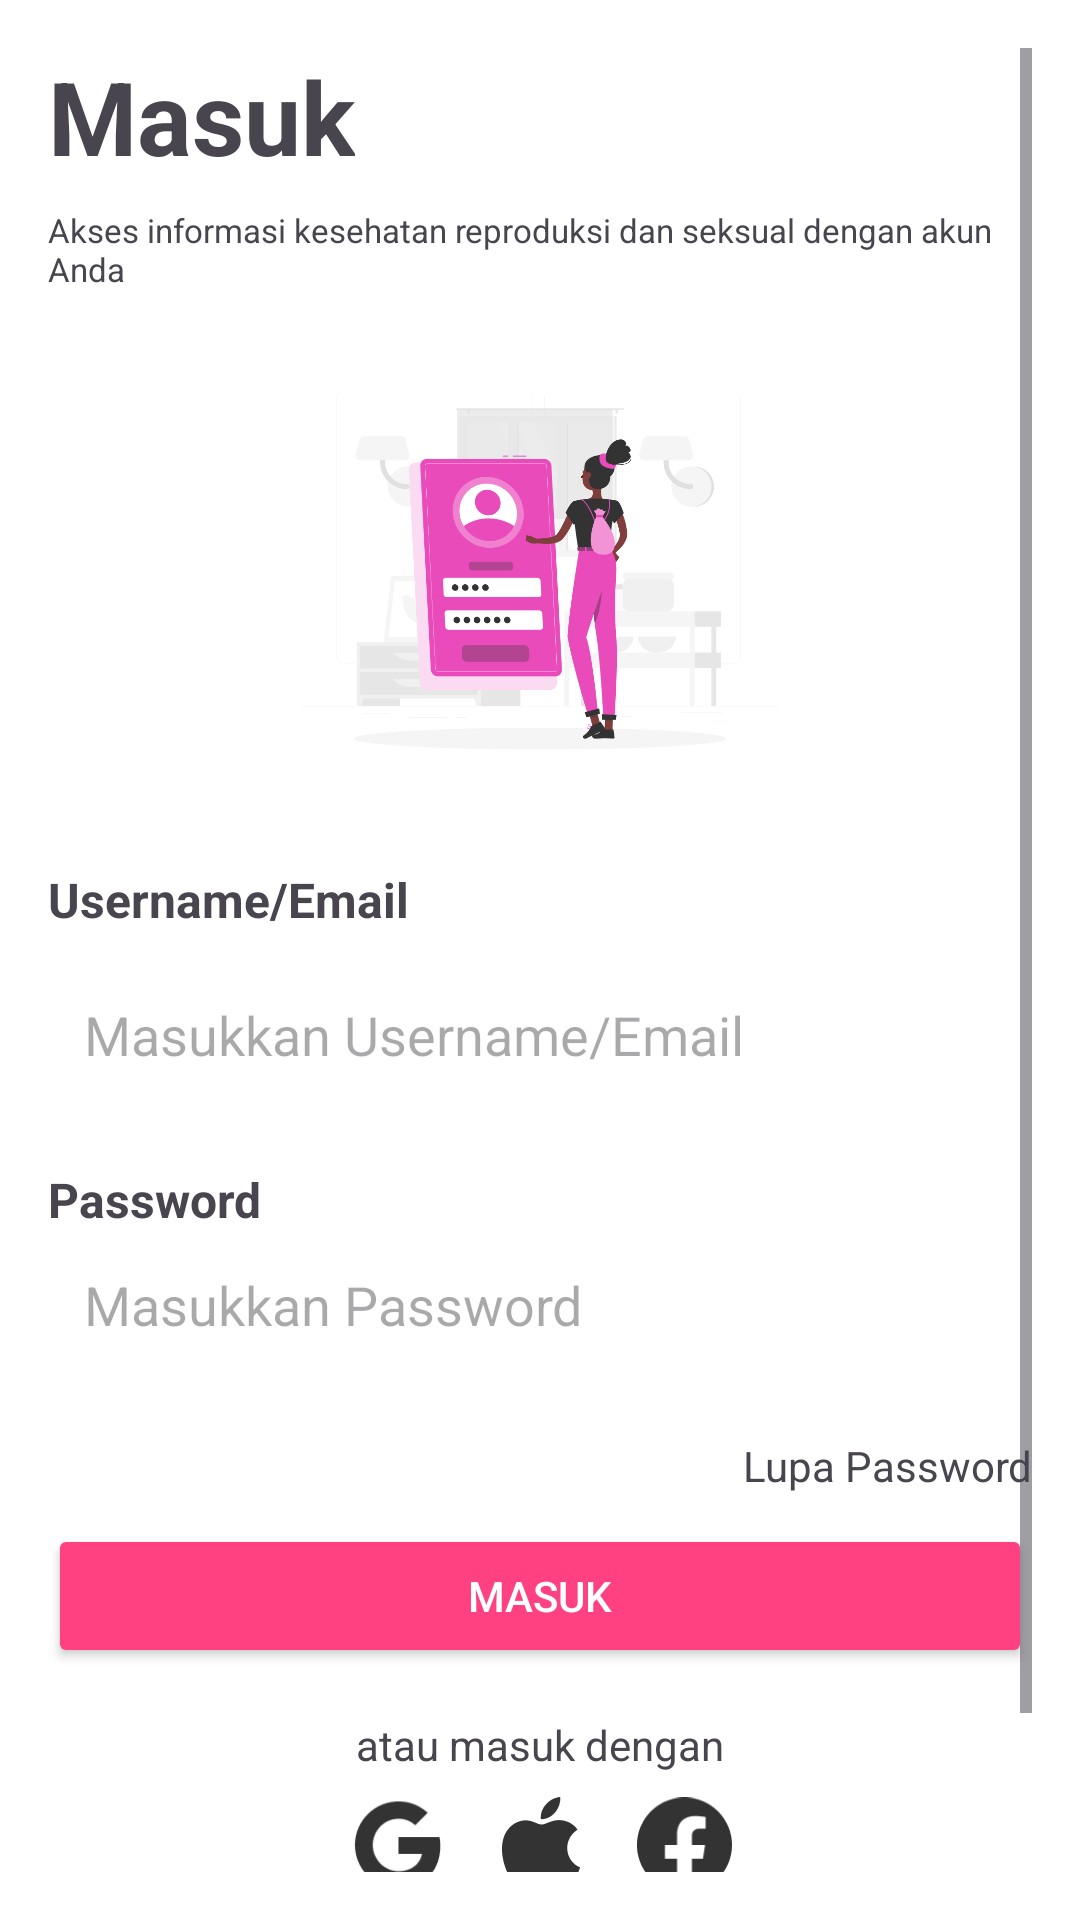

Android layout source for this screen:
<!-- AndroidManifest.xml: application theme Theme.Meduction -->
<!-- res/layout/activity_login.xml -->
<?xml version="1.0" encoding="utf-8"?>
<ScrollView xmlns:android="http://schemas.android.com/apk/res/android"
    xmlns:tools="http://schemas.android.com/tools"
    android:layout_width="match_parent"
    android:layout_height="match_parent"
    android:background="#ffffff"
    android:padding="16dp">

    <LinearLayout
        android:layout_width="match_parent"
        android:layout_height="wrap_content"
        android:gravity="center_horizontal"
        android:orientation="vertical">

        
        <TextView
            android:layout_width="wrap_content"
            android:layout_height="wrap_content"
            android:layout_gravity="start"
            android:paddingBottom="8dp"
            android:text="Masuk"
            android:textSize="34sp"
            android:textStyle="bold" />

        
        <TextView
            android:layout_width="match_parent"
            android:layout_height="wrap_content"
            android:gravity="left"
            android:paddingBottom="16dp"
            android:text="Akses informasi kesehatan reproduksi dan seksual dengan akun Anda"
            android:textSize="11sp"
            tools:ignore="RtlHardcoded" />

        
        <ImageView
            android:layout_width="match_parent"
            android:layout_height="160dp"
            android:layout_marginBottom="16dp"
            android:src="@drawable/login"/>

        
        <TextView
            android:layout_width="match_parent"
            android:layout_height="wrap_content"
            android:layout_marginBottom="10dp"
            android:text="Username/Email"
            android:textSize="16sp"
            android:textStyle="bold" />

        
        <EditText
            android:id="@+id/username"
            android:layout_width="match_parent"
            android:layout_height="wrap_content"
            android:layout_marginBottom="20dp"
            android:background="@drawable/input_background"
            android:hint="Masukkan Username/Email"
            android:padding="12dp" />

        
        <TextView
            android:layout_width="match_parent"
            android:layout_height="wrap_content"
            android:text="Password"
            android:textSize="16sp"
            android:textStyle="bold" />

        
        <EditText
            android:id="@+id/password"
            android:layout_width="match_parent"
            android:layout_height="wrap_content"
            android:layout_marginBottom="20dp"
            android:background="@drawable/input_background"
            android:hint="Masukkan Password"
            android:inputType="textPassword"
            android:padding="12dp" />

        
        <TextView
            android:id="@+id/lupa_password"
            android:layout_width="match_parent"
            android:layout_height="wrap_content"
            android:layout_marginBottom="10dp"
            android:gravity="end"
            android:text="Lupa Password" />

        
        <Button
            android:id="@+id/btnlogin"
            android:layout_width="match_parent"
            android:layout_height="wrap_content"
            android:backgroundTint="#FF4081"
            android:focusable="true"
            android:clickable="true"
            android:text="Masuk"
            android:textColor="@android:color/white" />

        
        <TextView
            android:layout_width="wrap_content"
            android:layout_height="wrap_content"
            android:layout_marginTop="16dp"
            android:gravity="center"
            android:text="atau masuk dengan" />

        
        <LinearLayout
            android:layout_width="wrap_content"
            android:layout_height="wrap_content"
            android:gravity="center"
            android:orientation="horizontal">

            <ImageView
                android:id="@+id/icon_google"
                android:layout_width="32dp"
                android:layout_height="32dp"
                android:layout_margin="8dp"
                android:src="@drawable/google"/>

            <ImageView
                android:id="@+id/icon_IOS"
                android:layout_margin="8dp"
                android:layout_width="32dp"
                android:layout_height="32dp"
                android:src="@drawable/ios"/>

            <ImageView
                android:id="@+id/icon_facebook"
                android:layout_margin="8dp"
                android:layout_width="32dp"
                android:layout_height="32dp"
                android:src="@drawable/facebook"/>

        </LinearLayout>

        
        <ProgressBar
            android:id="@+id/loading"
            android:layout_width="wrap_content"
            android:layout_height="wrap_content"
            android:visibility="gone" />

        
        <LinearLayout
            android:layout_width="wrap_content"
            android:layout_height="62dp"
            android:gravity="center"
            android:orientation="horizontal">

            <TextView
                android:id="@+id/belum_mempunyai_akun"
                android:layout_width="wrap_content"
                android:layout_height="wrap_content"
                android:layout_marginTop="16dp"
                android:clickable="true"
                android:focusable="true"
                android:gravity="center"
                android:text="belum mempunyai akun?" />

            <TextView
                android:id="@+id/txtDaftar"
                android:layout_width="wrap_content"
                android:layout_height="wrap_content"
                android:layout_marginTop="16dp"
                android:clickable="true"
                android:focusable="true"
                android:gravity="center"
                android:text="Daftar" />

        </LinearLayout>

    </LinearLayout>
</ScrollView>
<!-- resources referenced by this layout -->
<resources>
  <!-- drawable facebook: png bitmap (drawable, 1933 bytes) -->
  <!-- drawable google: png bitmap (drawable, 1910 bytes) -->
  <!-- drawable ios: png bitmap (drawable, 1703 bytes) -->
  <!-- drawable login: png bitmap (drawable, 56924 bytes) -->
  <style name="Theme.Meduction" parent="Base.Theme.Meduction" />
  <style name="Base.Theme.Meduction" parent="Theme.Material3.DayNight.NoActionBar">
          
          
      </style>
</resources>
